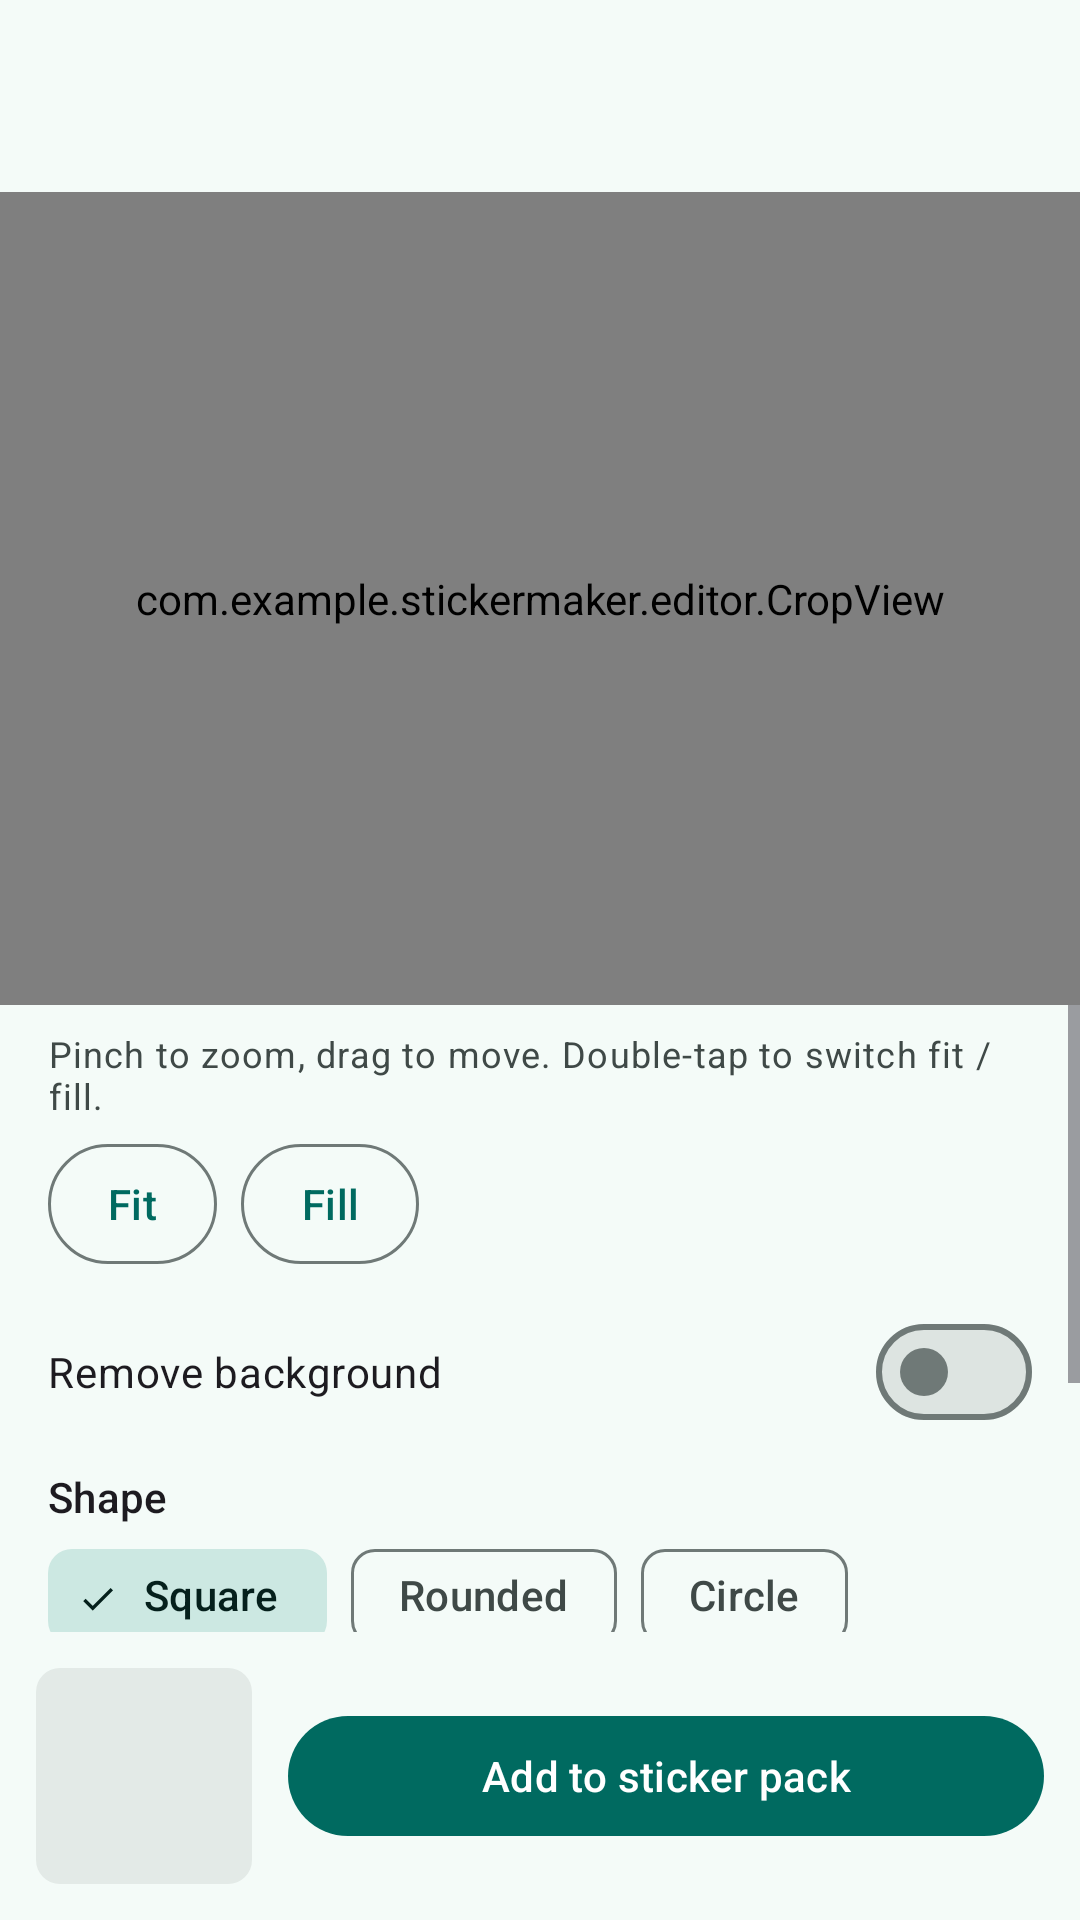

The Android layout XML behind this screen, and the referenced resources:
<!-- AndroidManifest.xml: application theme Theme.StickerMaker -->
<!-- res/layout/activity_image_editor.xml -->
<?xml version="1.0" encoding="utf-8"?>
<LinearLayout xmlns:android="http://schemas.android.com/apk/res/android"
    android:id="@+id/root"
    android:layout_width="match_parent"
    android:layout_height="match_parent"
    android:orientation="vertical">

    <include
        android:id="@+id/appBar"
        layout="@layout/app_bar" />


    <com.example.stickermaker.editor.CropView
        android:id="@+id/cropView"
        android:layout_width="match_parent"
        android:layout_height="0dp"
        android:layout_weight="1.3"
        android:background="@color/crop_background" />

    <ScrollView
        android:layout_width="match_parent"
        android:layout_height="0dp"
        android:layout_weight="1">

        <LinearLayout
            android:layout_width="match_parent"
            android:layout_height="wrap_content"
            android:orientation="vertical"
            android:paddingHorizontal="16dp"
            android:paddingVertical="8dp">

            <TextView
                android:layout_width="match_parent"
                android:layout_height="wrap_content"
                android:text="@string/crop_help"
                android:textAppearance="?attr/textAppearanceBodySmall"
                android:textColor="?attr/colorOnSurfaceVariant" />

            <LinearLayout
                android:layout_width="wrap_content"
                android:layout_height="wrap_content"
                android:layout_marginTop="4dp"
                android:layout_marginBottom="8dp"
                android:orientation="horizontal">

                <com.google.android.material.button.MaterialButton
                    android:id="@+id/fitButton"
                    style="@style/Widget.Material3.Button.OutlinedButton"
                    android:layout_width="wrap_content"
                    android:layout_height="wrap_content"
                    android:layout_marginEnd="8dp"
                    android:minWidth="0dp"
                    android:paddingHorizontal="20dp"
                    android:text="@string/fit" />

                <com.google.android.material.button.MaterialButton
                    android:id="@+id/fillButton"
                    style="@style/Widget.Material3.Button.OutlinedButton"
                    android:layout_width="wrap_content"
                    android:layout_height="wrap_content"
                    android:minWidth="0dp"
                    android:paddingHorizontal="20dp"
                    android:text="@string/fill" />
            </LinearLayout>

            <include
                android:id="@+id/styleControls"
                layout="@layout/sticker_style_controls" />
        </LinearLayout>
    </ScrollView>

    <LinearLayout
        android:layout_width="match_parent"
        android:layout_height="wrap_content"
        android:gravity="center_vertical"
        android:orientation="horizontal"
        android:padding="12dp">

        <ImageView
            android:id="@+id/preview"
            android:background="@drawable/tile_bg"
            android:padding="2dp"
            android:layout_width="72dp"
            android:layout_height="72dp"
            android:contentDescription="@string/preview_title" />

        <com.google.android.material.button.MaterialButton
            android:id="@+id/addButton"
            android:layout_width="0dp"
            android:layout_height="wrap_content"
            android:layout_marginStart="12dp"
            android:layout_weight="1"
            android:text="@string/add_to_pack" />
    </LinearLayout>
</LinearLayout>
<!-- res/layout/app_bar.xml (included above) -->
<?xml version="1.0" encoding="utf-8"?>
<com.google.android.material.appbar.AppBarLayout xmlns:android="http://schemas.android.com/apk/res/android"
    android:layout_width="match_parent"
    android:layout_height="wrap_content">

    <com.google.android.material.appbar.MaterialToolbar
        android:id="@+id/toolbar"
        android:layout_width="match_parent"
        android:layout_height="?attr/actionBarSize" />
</com.google.android.material.appbar.AppBarLayout>
<!-- res/layout/sticker_style_controls.xml (included above) -->
<?xml version="1.0" encoding="utf-8"?>
<LinearLayout xmlns:android="http://schemas.android.com/apk/res/android"
    xmlns:app="http://schemas.android.com/apk/res-auto"
    android:layout_width="match_parent"
    android:layout_height="wrap_content"
    android:orientation="vertical">

    <com.google.android.material.materialswitch.MaterialSwitch
        android:id="@+id/removeBgSwitch"
        android:layout_width="match_parent"
        android:layout_height="wrap_content"
        android:text="@string/remove_background" />

    <TextView
        android:layout_width="wrap_content"
        android:layout_height="wrap_content"
        android:layout_marginTop="8dp"
        android:text="@string/shape"
        android:textAppearance="?attr/textAppearanceTitleSmall" />

    <com.google.android.material.chip.ChipGroup
        android:id="@+id/shapeGroup"
        android:layout_width="match_parent"
        android:layout_height="wrap_content"
        app:selectionRequired="true"
        app:singleSelection="true">

        <com.google.android.material.chip.Chip
            android:id="@+id/shapeSquare"
            style="@style/Widget.Material3.Chip.Filter"
            android:layout_width="wrap_content"
            android:layout_height="wrap_content"
            android:checked="true"
            android:text="@string/shape_square" />

        <com.google.android.material.chip.Chip
            android:id="@+id/shapeRounded"
            style="@style/Widget.Material3.Chip.Filter"
            android:layout_width="wrap_content"
            android:layout_height="wrap_content"
            android:text="@string/shape_rounded" />

        <com.google.android.material.chip.Chip
            android:id="@+id/shapeCircle"
            style="@style/Widget.Material3.Chip.Filter"
            android:layout_width="wrap_content"
            android:layout_height="wrap_content"
            android:text="@string/shape_circle" />
    </com.google.android.material.chip.ChipGroup>

    <com.google.android.material.materialswitch.MaterialSwitch
        android:id="@+id/borderSwitch"
        android:layout_width="match_parent"
        android:layout_height="wrap_content"
        android:text="@string/white_outline" />

    <com.google.android.material.textfield.TextInputLayout
        android:layout_width="match_parent"
        android:layout_height="wrap_content"
        android:layout_marginTop="8dp"
        android:hint="@string/caption_hint">

        <com.google.android.material.textfield.TextInputEditText
            android:id="@+id/captionInput"
            android:layout_width="match_parent"
            android:layout_height="wrap_content"
            android:inputType="textCapSentences"
            android:maxLength="40"
            android:maxLines="1" />
    </com.google.android.material.textfield.TextInputLayout>
</LinearLayout>
<!-- resources referenced by this layout -->
<resources>
  <color name="crop_background">#1C1C1C</color>
  <!-- drawable tile_bg (drawable) -->
  <?xml version="1.0" encoding="utf-8"?>
  <shape xmlns:android="http://schemas.android.com/apk/res/android">
      <solid android:color="?attr/colorSurfaceContainerHigh" />
      <corners android:radius="8dp" />
  </shape>
  <string name="add_to_pack">Add to sticker pack</string>
  <string name="caption_hint">Caption (optional)</string>
  <string name="crop_help">Pinch to zoom, drag to move. Double-tap to switch fit / fill.</string>
  <string name="fill">Fill</string>
  <string name="fit">Fit</string>
  <string name="preview_title">Preview</string>
  <string name="remove_background">Remove background</string>
  <string name="shape">Shape</string>
  <string name="shape_circle">Circle</string>
  <string name="shape_rounded">Rounded</string>
  <string name="shape_square">Square</string>
  <string name="white_outline">White outline</string>
  <style name="Theme.StickerMaker" parent="Theme.Material3.DayNight.NoActionBar">
          <item name="colorPrimary">@color/m_primary</item>
          <item name="colorOnPrimary">@color/m_on_primary</item>
          <item name="colorPrimaryContainer">@color/m_primary_container</item>
          <item name="colorOnPrimaryContainer">@color/m_on_primary_container</item>
          <item name="colorSecondary">@color/m_secondary</item>
          <item name="colorOnSecondary">@color/m_on_secondary</item>
          <item name="colorSecondaryContainer">@color/m_secondary_container</item>
          <item name="colorOnSecondaryContainer">@color/m_on_secondary_container</item>
          <item name="colorTertiary">@color/m_tertiary</item>
          <item name="colorOnTertiary">@color/m_on_tertiary</item>
          <item name="colorTertiaryContainer">@color/m_tertiary_container</item>
          <item name="colorOnTertiaryContainer">@color/m_on_tertiary_container</item>
          <item name="android:colorBackground">@color/m_surface</item>
          <item name="colorOnBackground">@color/m_on_surface</item>
          <item name="colorSurface">@color/m_surface</item>
          <item name="colorOnSurface">@color/m_on_surface</item>
          <item name="colorSurfaceVariant">@color/m_surface_variant</item>
          <item name="colorOnSurfaceVariant">@color/m_on_surface_variant</item>
          <item name="colorOutline">@color/m_outline</item>
          <item name="colorOutlineVariant">@color/m_outline_variant</item>
          <item name="colorSurfaceContainerLowest">@color/m_surface_lowest</item>
          <item name="colorSurfaceContainerLow">@color/m_surface_low</item>
          <item name="colorSurfaceContainer">@color/m_surface_container</item>
          <item name="colorSurfaceContainerHigh">@color/m_surface_high</item>
          <item name="colorSurfaceContainerHighest">@color/m_surface_highest</item>
      </style>
  <color name="m_primary">#006A60</color>
  <color name="m_on_primary">#FFFFFF</color>
  <color name="m_primary_container">#9EF2E4</color>
  <color name="m_on_primary_container">#00201C</color>
  <color name="m_secondary">#4A635F</color>
  <color name="m_on_secondary">#FFFFFF</color>
  <color name="m_secondary_container">#CCE8E2</color>
  <color name="m_on_secondary_container">#05201C</color>
  <color name="m_tertiary">#456179</color>
  <color name="m_on_tertiary">#FFFFFF</color>
  <color name="m_tertiary_container">#CCE5FF</color>
  <color name="m_on_tertiary_container">#001E31</color>
  <color name="m_surface">#F4FBF8</color>
  <color name="m_on_surface">#171D1B</color>
  <color name="m_surface_variant">#DAE5E1</color>
  <color name="m_on_surface_variant">#3F4947</color>
  <color name="m_outline">#6F7977</color>
  <color name="m_outline_variant">#BEC9C6</color>
  <color name="m_surface_lowest">#FFFFFF</color>
  <color name="m_surface_low">#EFF5F2</color>
  <color name="m_surface_container">#E9EFEC</color>
  <color name="m_surface_high">#E3EAE7</color>
  <color name="m_surface_highest">#DDE4E1</color>
</resources>
